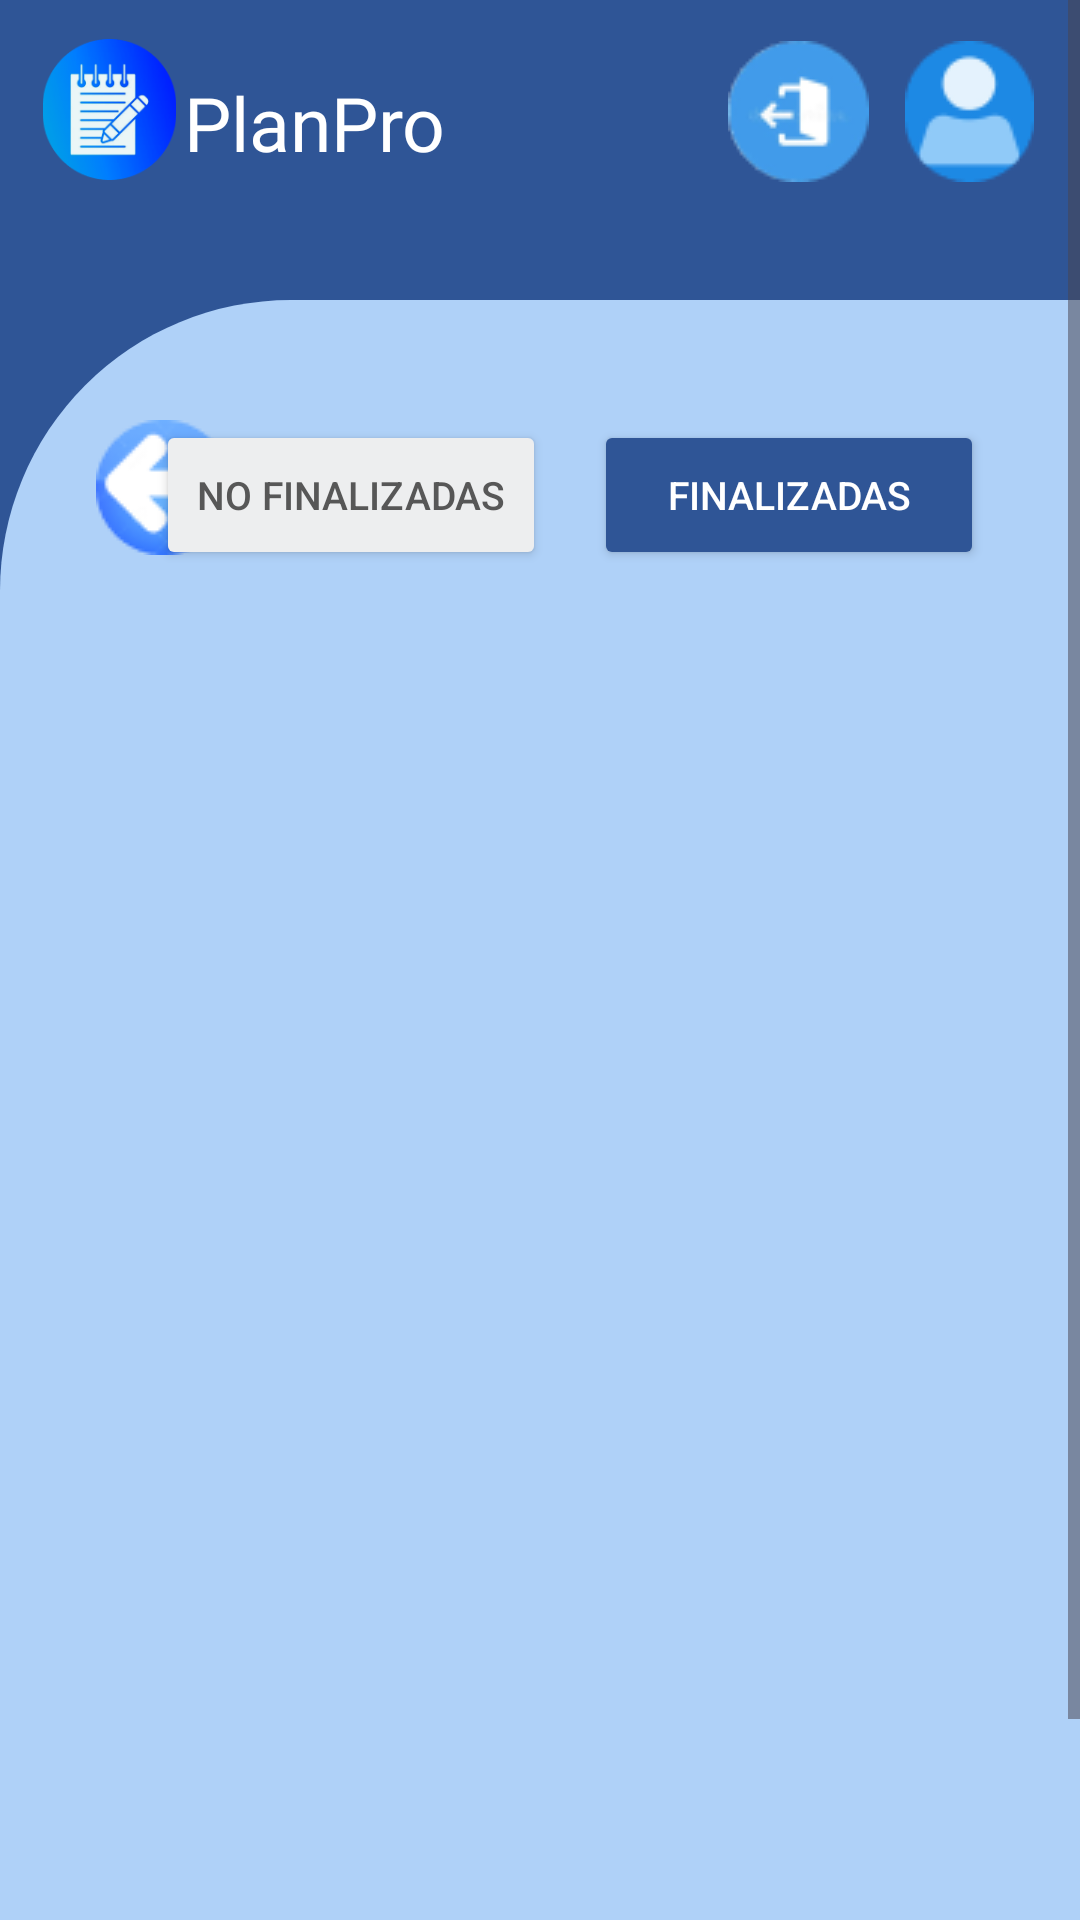

Reconstruct the res/layout file that produces this screen, plus the resources it refers to.
<!-- AndroidManifest.xml: application theme Theme.PlanProPropio -->
<!-- res/layout/activity_lista_notas_no_finalizadas.xml -->
<?xml version="1.0" encoding="utf-8"?>
<ScrollView xmlns:android="http://schemas.android.com/apk/res/android"
    android:layout_width="match_parent"
    android:layout_height="match_parent"
    xmlns:app="http://schemas.android.com/apk/res-auto"
    xmlns:tools="http://schemas.android.com/tools"
    android:fillViewport="true"
    android:fitsSystemWindows="true">

    <androidx.constraintlayout.widget.ConstraintLayout
        android:layout_width="match_parent"
        android:layout_height="wrap_content"
        android:background="#2F5596"
        android:id="@+id/main"
        tools:context=".ListaNotasNoFinalizadas">

        <View
            android:id="@+id/viewRectanguloNotasNoFinalizadas"
            android:layout_width="0dp"
            android:layout_height="0dp"
            android:layout_marginTop="100dp"
            android:background="@drawable/rounded_rectangle"
            app:layout_constraintBottom_toBottomOf="parent"
            app:layout_constraintEnd_toEndOf="parent"
            app:layout_constraintHorizontal_bias="0.0"
            app:layout_constraintStart_toStartOf="parent"
            app:layout_constraintTop_toTopOf="parent"
            app:layout_constraintVertical_bias="0.0" />

        <TextView
            android:id="@+id/Planpro"
            android:layout_width="wrap_content"
            android:layout_height="wrap_content"
            android:layout_marginTop="24dp"
            android:fontFamily="@font/jsmath_cmti10"
            android:text="@string/planpro"
            android:textColor="@color/white"
            android:textSize="25sp"
            app:layout_constraintBottom_toTopOf="@+id/viewRectanguloNotasNoFinalizadas"
            app:layout_constraintEnd_toEndOf="parent"
            app:layout_constraintHorizontal_bias="0.225"
            app:layout_constraintStart_toStartOf="parent"
            app:layout_constraintTop_toTopOf="parent"
            app:layout_constraintVertical_bias="0.003" />

        <ImageView
            android:id="@+id/imageViewLogoHome"
            android:layout_width="47dp"
            android:layout_height="47dp"
            android:layout_marginStart="13dp"
            android:layout_marginTop="13dp"
            android:contentDescription="@string/Logo"
            app:layout_constraintStart_toStartOf="parent"
            app:layout_constraintTop_toTopOf="parent"
            app:srcCompat="@drawable/bloc_notes_2__1_" />

        <ImageButton
            android:id="@+id/imageButtonSalirHome"
            android:layout_width="48dp"
            android:layout_height="48dp"
            android:layout_marginTop="13dp"
            android:layout_marginEnd="70dp"
            android:background="@null"
            android:contentDescription="@string/salir"
            app:layout_constraintEnd_toEndOf="parent"
            app:layout_constraintTop_toTopOf="parent"
            app:srcCompat="@drawable/salir_1" />

        <ImageButton
            android:id="@+id/imageButtonUsuarioHome"
            android:layout_width="48dp"
            android:layout_height="48dp"
            android:layout_marginTop="13dp"
            android:layout_marginEnd="13dp"
            android:background="@null"
            android:contentDescription="@string/editarusuario"
            app:layout_constraintEnd_toEndOf="parent"
            app:layout_constraintTop_toTopOf="parent"
            app:srcCompat="@drawable/usuario_1" />

        <ImageView
            android:id="@+id/ButtonAtrasHome2"
            android:layout_width="45dp"
            android:layout_height="45dp"
            android:layout_marginStart="32dp"
            android:layout_marginTop="40dp"
            android:contentDescription="@string/boton_atras_agregar_notas_home"
            android:src="@drawable/atras_1"
            app:layout_constraintEnd_toStartOf="@+id/ButtonListaNotasNoFinalizadas1"
            app:layout_constraintHorizontal_bias="0.0"
            app:layout_constraintStart_toStartOf="parent"
            app:layout_constraintTop_toTopOf="@+id/viewRectanguloNotasNoFinalizadas" />

        <Button
            android:id="@+id/ButtonListaNotasNoFinalizadas1"
            android:layout_width="130dp"
            android:layout_height="50dp"
            android:layout_marginTop="40dp"
            android:layout_marginEnd="16dp"
            android:backgroundTint="#EDEEEF"
            android:text="@string/no_finalizadas_button"
            android:textColor="#575757"
            android:textSize="13sp"
            app:layout_constraintEnd_toStartOf="@+id/ButtonListaNotasFinalizadas1"
            app:layout_constraintTop_toTopOf="@+id/viewRectanguloNotasNoFinalizadas" />

        <Button
            android:id="@+id/ButtonListaNotasFinalizadas1"
            android:layout_width="130dp"
            android:layout_height="50dp"
            android:layout_marginTop="40dp"
            android:layout_marginEnd="32dp"
            android:backgroundTint="#2F5596"
            android:text="@string/finalizadas_button"
            android:textColor="#FFFFFF"
            android:textSize="13sp"
            app:layout_constraintEnd_toEndOf="parent"
            app:layout_constraintTop_toTopOf="@+id/viewRectanguloNotasNoFinalizadas" />

        <androidx.recyclerview.widget.RecyclerView
            android:id="@+id/recyclerNoFinalizadas"
            android:layout_width="0dp"
            android:layout_height="525dp"
            app:layout_constraintBottom_toBottomOf="parent"
            app:layout_constraintEnd_toEndOf="@+id/viewRectanguloNotasNoFinalizadas"
            app:layout_constraintHorizontal_bias="0.0"
            app:layout_constraintStart_toStartOf="@+id/viewRectanguloNotasNoFinalizadas"
            app:layout_constraintTop_toBottomOf="@+id/ButtonListaNotasNoFinalizadas1" />


    </androidx.constraintlayout.widget.ConstraintLayout>
</ScrollView>
<!-- resources referenced by this layout -->
<resources>
  <color name="white">#FFFFFFFF</color>
  <!-- drawable atras_1: png bitmap (drawable, 2562 bytes) -->
  <!-- drawable bloc_notes_2__1_: png bitmap (drawable, 15674 bytes) -->
  <!-- drawable rounded_rectangle (drawable) -->
  <?xml version="1.0" encoding="utf-8"?>
  <shape xmlns:android="http://schemas.android.com/apk/res/android">
      <solid android:color="#AFD1F8" />
  
      <corners android:topLeftRadius="97dp" />
  </shape>
  <!-- drawable salir_1: png bitmap (drawable, 2804 bytes) -->
  <!-- drawable usuario_1: png bitmap (drawable, 1806 bytes) -->
  <string name="Logo">Logo de la app</string>
  <string name="boton_atras_agregar_notas_home">boton_atras_agregar_notas_Home</string>
  <string name="editarusuario">Editar usuario</string>
  <string name="finalizadas_button">finalizadas</string>
  <string name="no_finalizadas_button">no finalizadas</string>
  <string name="planpro">PlanPro</string>
  <string name="salir">Salir</string>
  <style name="Theme.PlanProPropio" parent="Base.Theme.PlanProPropio" />
  <style name="Base.Theme.PlanProPropio" parent="Theme.Material3.DayNight.NoActionBar">
          
          
      </style>
</resources>
